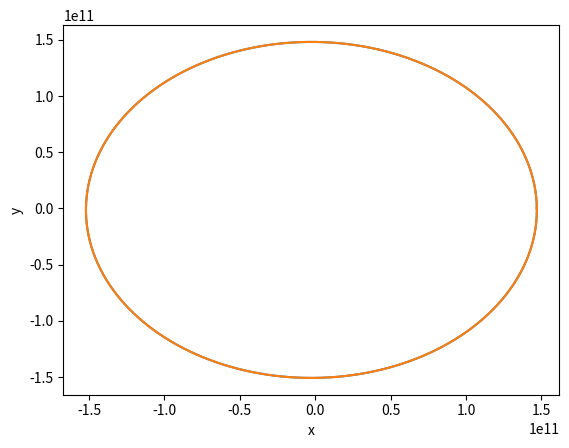

Source code (Python):
# -*- coding: utf-8 -*-
""" [redacted]

Automatically generated by Colaboratory.

Original file is located at
    https://colab.research.google.com/<link-removed>
"""

import matplotlib.pyplot as plt
import numpy as np

# Constants
G = 6.6743e-11   # gravitational constant
M = 1.9891e30    # mass of the sun

# Initial conditions
r = np.array([147e9, 0])    # initial position
v = np.array([0, 30300])   # initial velocity

# Time step and duration
dt = 3600*24            # time step in seconds
T = 365.24*3600*24      # duration in seconds

# Array to store position and velocity
n = int(T/dt) + 1
pos = np.zeros((n, 2))
vel = np.zeros((n, 2))

# Set initial position and velocity
pos[0] = r
vel[0] = v

# Compute position and velocity for each time step
for i in range(1, n):
    # Compute gravitational force on the planet
    F = -G*M*pos[i-1]/np.linalg.norm(pos[i-1])**3

    # Update velocity using the force and time step
    vel[i] = vel[i-1] + F*dt

    # Update position using the velocity and time step
    pos[i] = pos[i-1] + vel[i]*dt

# Plot the trajectory of the planet
plt.plot(pos[:,0], pos[:,1])
plt.xlabel('x')
plt.ylabel('y')
plt.show()

import matplotlib.pyplot as plt
import numpy as np

# 상수
G = 6.6743e-11   # 만유인력상수
M = 1.9891e30    # 태양 질량

# 초기 조건
r = np.array([147e9, 0])    # 초기 위치
v = np.array([0, 30300])   # 초기 속도

# 시간 및 배열
dt = 3600*24            # 시간 간격 (초)
T = 365.24*3600*24      # 총 시간 (초)
n = int(T/dt) + 1       # 시간 간격으로 나눈 배열의 크기
pos = np.zeros((n, 2))  # 위치를 저장하는 배열
vel = np.zeros((n, 2))  # 속도를 저장하는 배열

# 초기 위치와 속도 저장
pos[0] = r
vel[0] = v

# 각 시간 단계에서 위치와 속도 계산
for i in range(1, n):
    # 중력 벡터 계산
    F = -G*M*pos[i-1]/np.linalg.norm(pos[i-1])**3

    # 속도 갱신
    vel[i] = vel[i-1] + F*dt

    # 위치 갱신
    pos[i] = pos[i-1] + vel[i]*dt

# 궤도 출력
plt.plot(pos[:,0], pos[:,1])
plt.xlabel('x')
plt.ylabel('y')